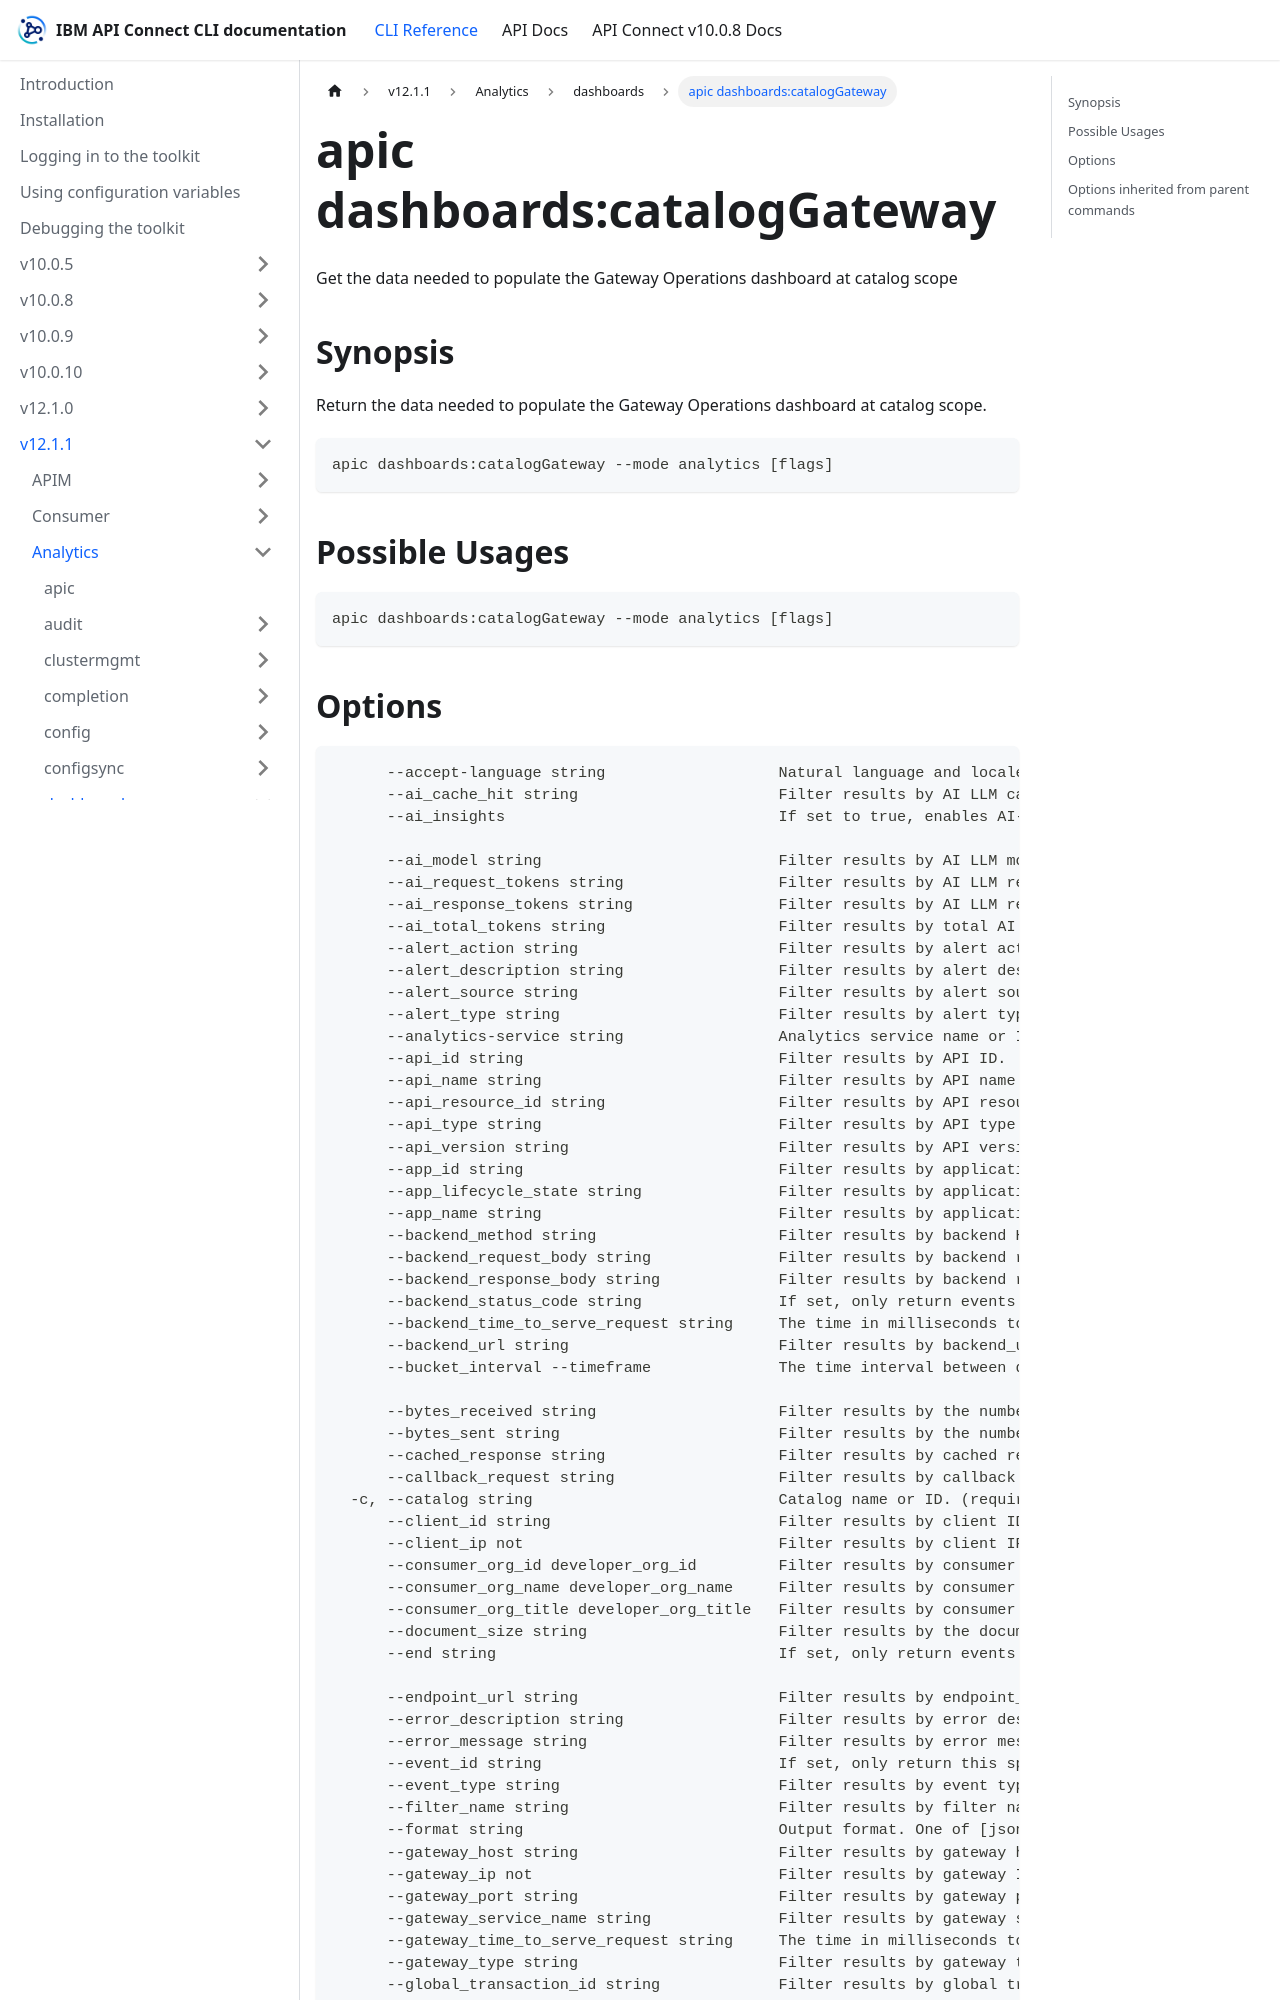

repository: ibm-apiconnect/clidocs · page: docs/v1211/analytics/dashboards/apic_dashboards_catalogGateway.html · generator: docusaurus

---
tags:
- "group: dashboards"
- "scope: catalog"
---
# apic dashboards:catalogGateway

Get the data needed to populate the Gateway Operations dashboard at catalog scope

## Synopsis

Return the data needed to populate the Gateway Operations dashboard at catalog scope.

```
apic dashboards:catalogGateway --mode analytics [flags]
```

## Possible Usages

```
apic dashboards:catalogGateway --mode analytics [flags]
```
